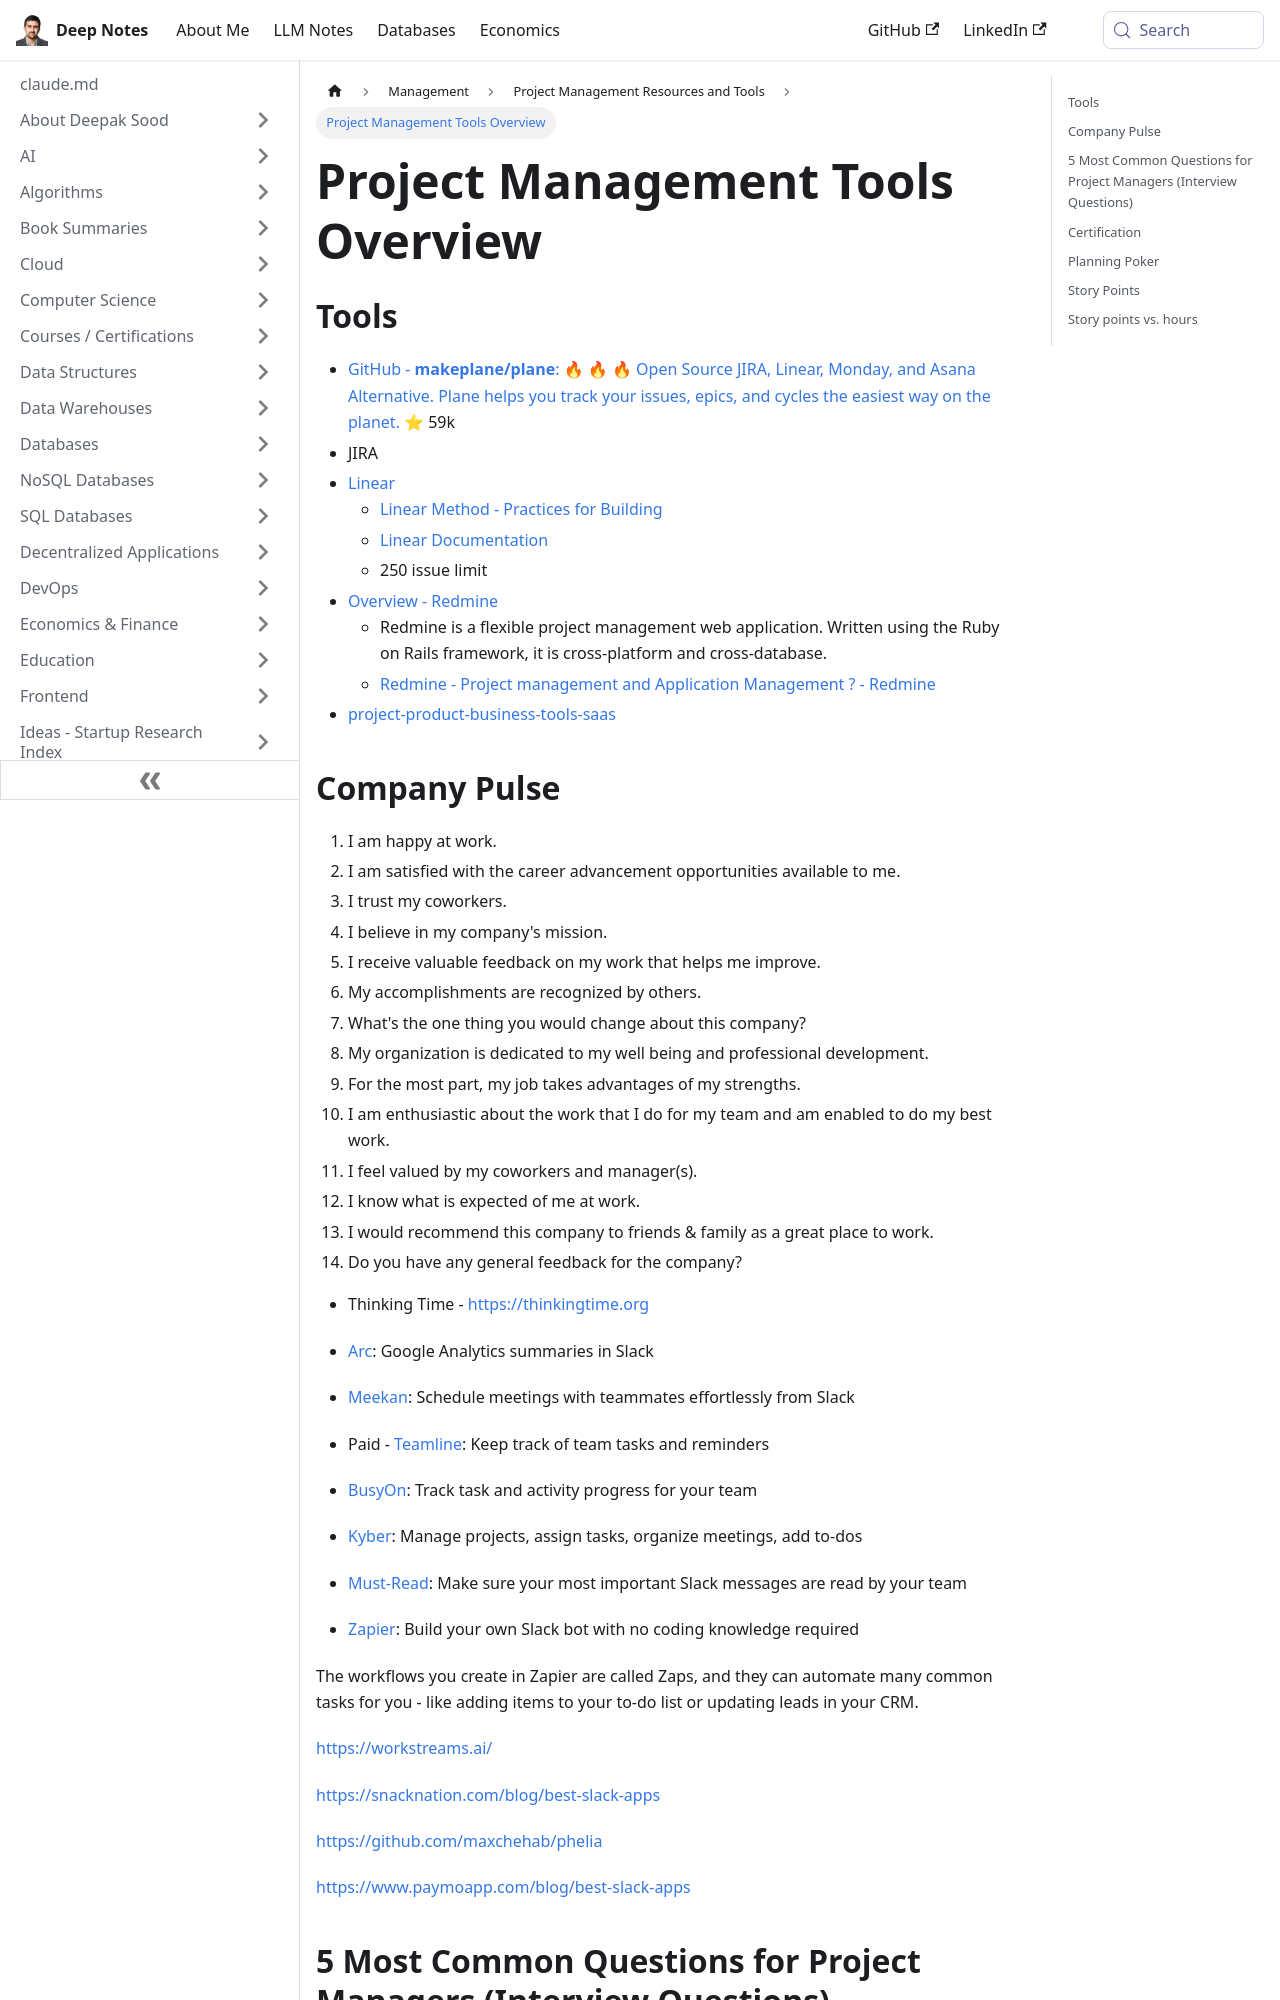

repository: deepaksood619/deepaksood619.github.io · page: management/project-management/others/index.html · generator: docusaurus

---
slug: /management/project-management/others
title: Project Management Tools Overview
description: Explore top project management tools like Plane, JIRA, Linear, and Redmine for efficient issue tracking and team collaboration in one comprehensive overview.
created: 2023-03-05
updated: 2026-06-11
---
## Tools

- [GitHub - **makeplane/plane**: 🔥 🔥 🔥 Open Source JIRA, Linear, Monday, and Asana Alternative. Plane helps you track your issues, epics, and cycles the easiest way on the planet.](https://github.com/makeplane/plane) ⭐ 59k
- JIRA
- [Linear](https://linear.app/)
    - [Linear Method - Practices for Building](https://linear.app/method)
    - [Linear Documentation](https://linear.app/docs)
    - 250 issue limit
- [Overview - Redmine](https://www.redmine.org/)
	- Redmine is a flexible project management web application. Written using the Ruby on Rails framework, it is cross-platform and cross-database.
	- [Redmine - Project management and Application Management ? - Redmine](https://www.redmine.org/boards/1/topics/55710)
- [project-product-business-tools-saas](management/project-product-business-tools-saas.md)

## Company Pulse

1. I am happy at work.
2. I am satisfied with the career advancement opportunities available to me.
3. I trust my coworkers.
4. I believe in my company's mission.
5. I receive valuable feedback on my work that helps me improve.
6. My accomplishments are recognized by others.
7. What's the one thing you would change about this company?
8. My organization is dedicated to my well being and professional development.
9. For the most part, my job takes advantages of my strengths.
10. I am enthusiastic about the work that I do for my team and am enabled to do my best work.
11. I feel valued by my coworkers and manager(s).
12. I know what is expected of me at work.
13. I would recommend this company to friends & family as a great place to work.
14. Do you have any general feedback for the company?

- Thinking Time - https://thinkingtime.org

- [Arc](https://zapier.com/blog/best-free-slack-apps/#arc): Google Analytics summaries in Slack
- [Meekan](https://zapier.com/blog/best-free-slack-apps/#meekan): Schedule meetings with teammates effortlessly from Slack
- Paid - [Teamline](https://zapier.com/blog/best-free-slack-apps/#teamline): Keep track of team tasks and reminders
- [BusyOn](https://zapier.com/blog/best-free-slack-apps/#busyon): Track task and activity progress for your team
- [Kyber](https://zapier.com/blog/best-free-slack-apps/#kyber): Manage projects, assign tasks, organize meetings, add to-dos
- [Must-Read](https://zapier.com/blog/best-free-slack-apps/#mustread): Make sure your most important Slack messages are read by your team
- [Zapier](https://zapier.com/blog/best-free-slack-apps/#zapier): Build your own Slack bot with no coding knowledge required

The workflows you create in Zapier are called Zaps, and they can automate many common tasks for you - like adding items to your to-do list or updating leads in your CRM.

[https://workstreams.ai/](https://workstreams.ai/)

https://snacknation.com/blog/best-slack-apps

https://github.com/maxchehab/phelia

https://www.paymoapp.com/blog/best-slack-apps
